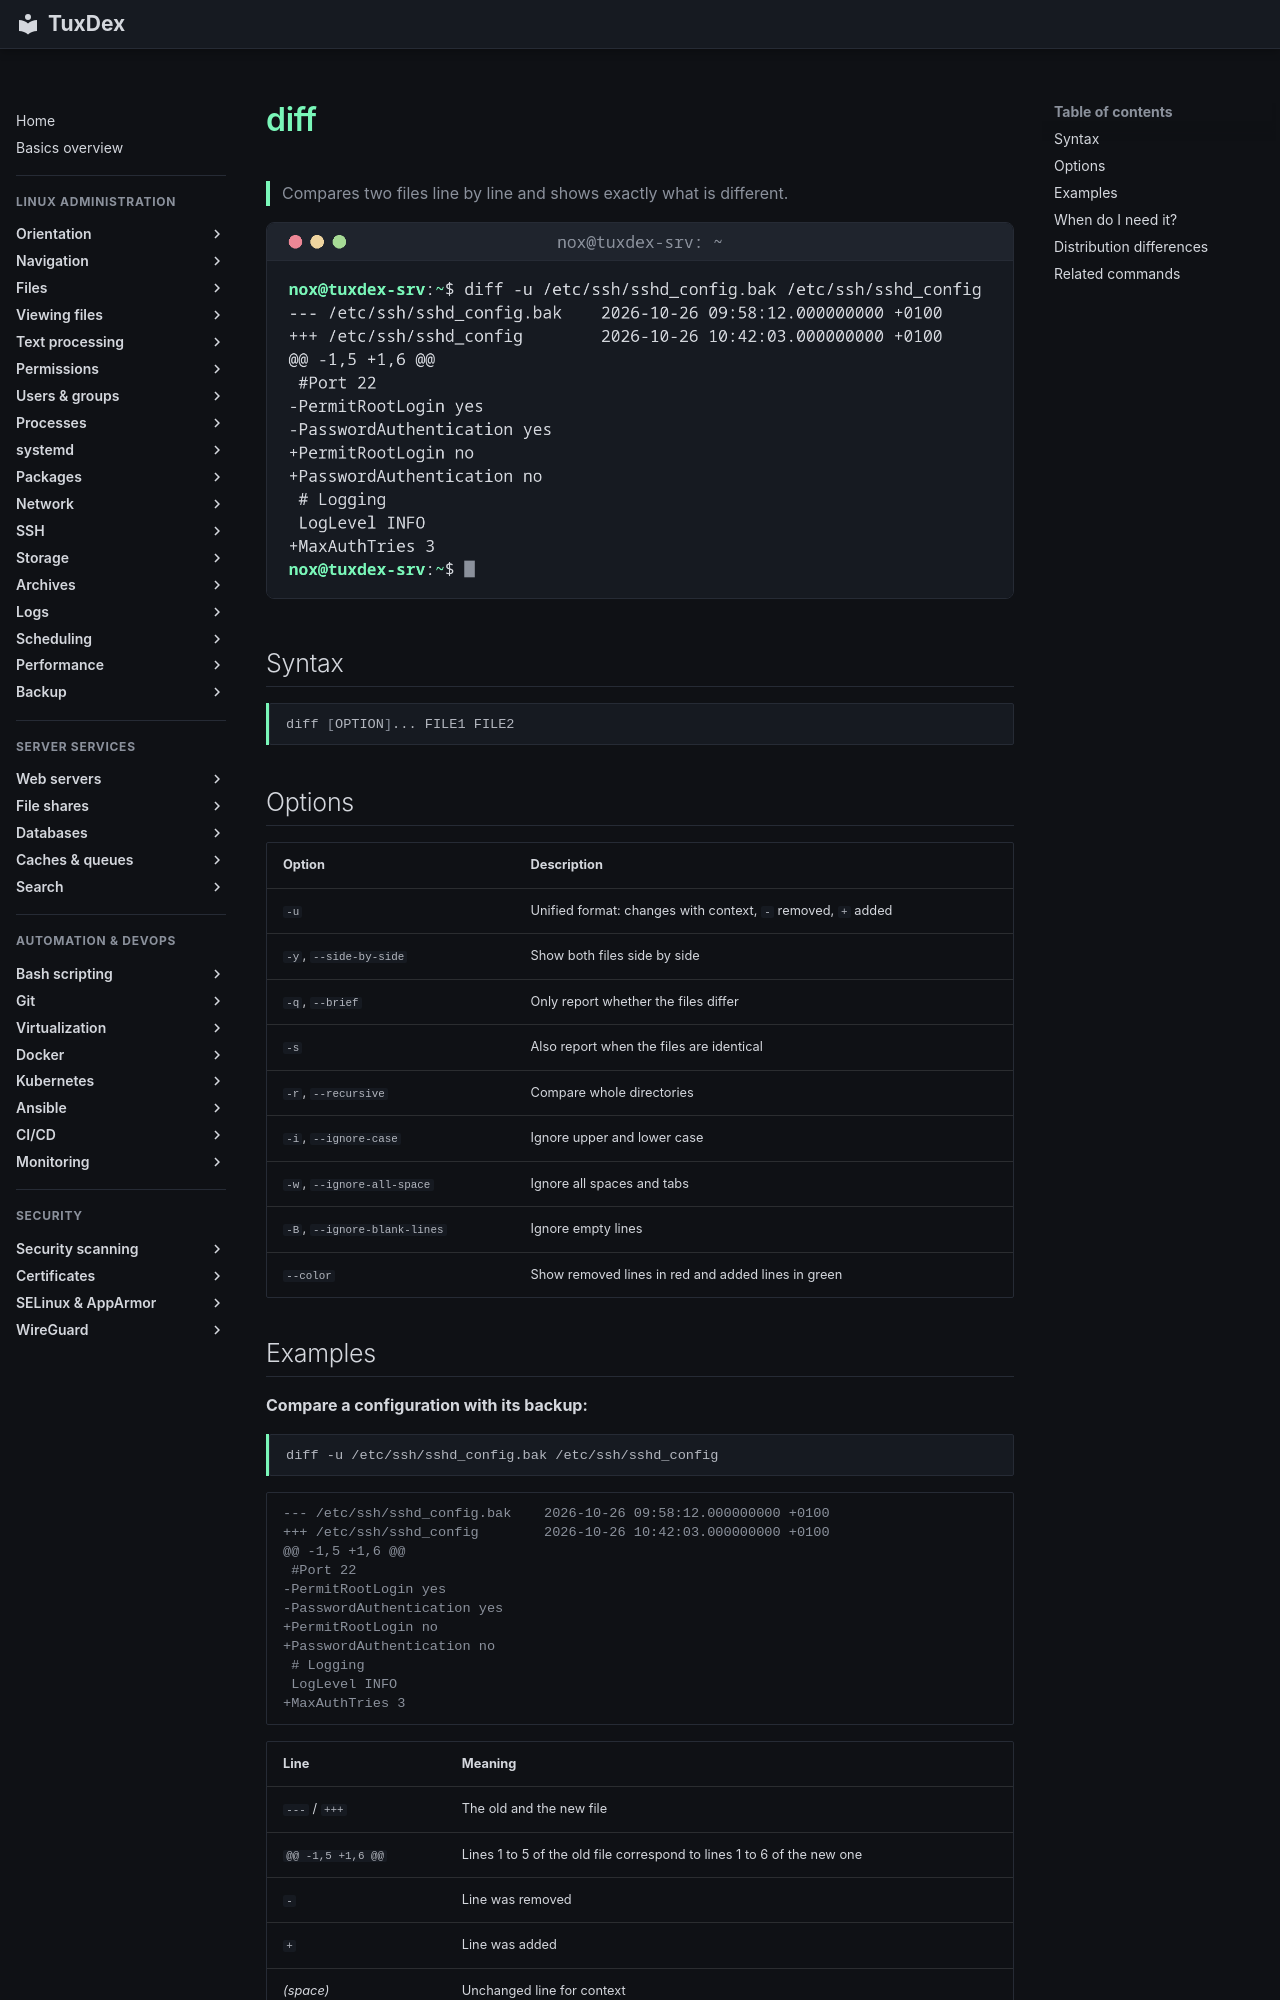

repository: Noxisan/tuxcodex · page: 05-text-processing/diff.en/index.html · generator: mkdocs

# diff

> Compares two files line by line and shows exactly what is different.

![diff output](../assets/screenshots/05-text-processing/diff.png)

## Syntax

```bash
diff [OPTION]... FILE1 FILE2
```

## Options

| Option | Description |
|--------|-------------|
| `-u` | Unified format: changes with context, `-` removed, `+` added |
| `-y`, `--side-by-side` | Show both files side by side |
| `-q`, `--brief` | Only report whether the files differ |
| `-s` | Also report when the files are identical |
| `-r`, `--recursive` | Compare whole directories |
| `-i`, `--ignore-case` | Ignore upper and lower case |
| `-w`, `--ignore-all-space` | Ignore all spaces and tabs |
| `-B`, `--ignore-blank-lines` | Ignore empty lines |
| `--color` | Show removed lines in red and added lines in green |
